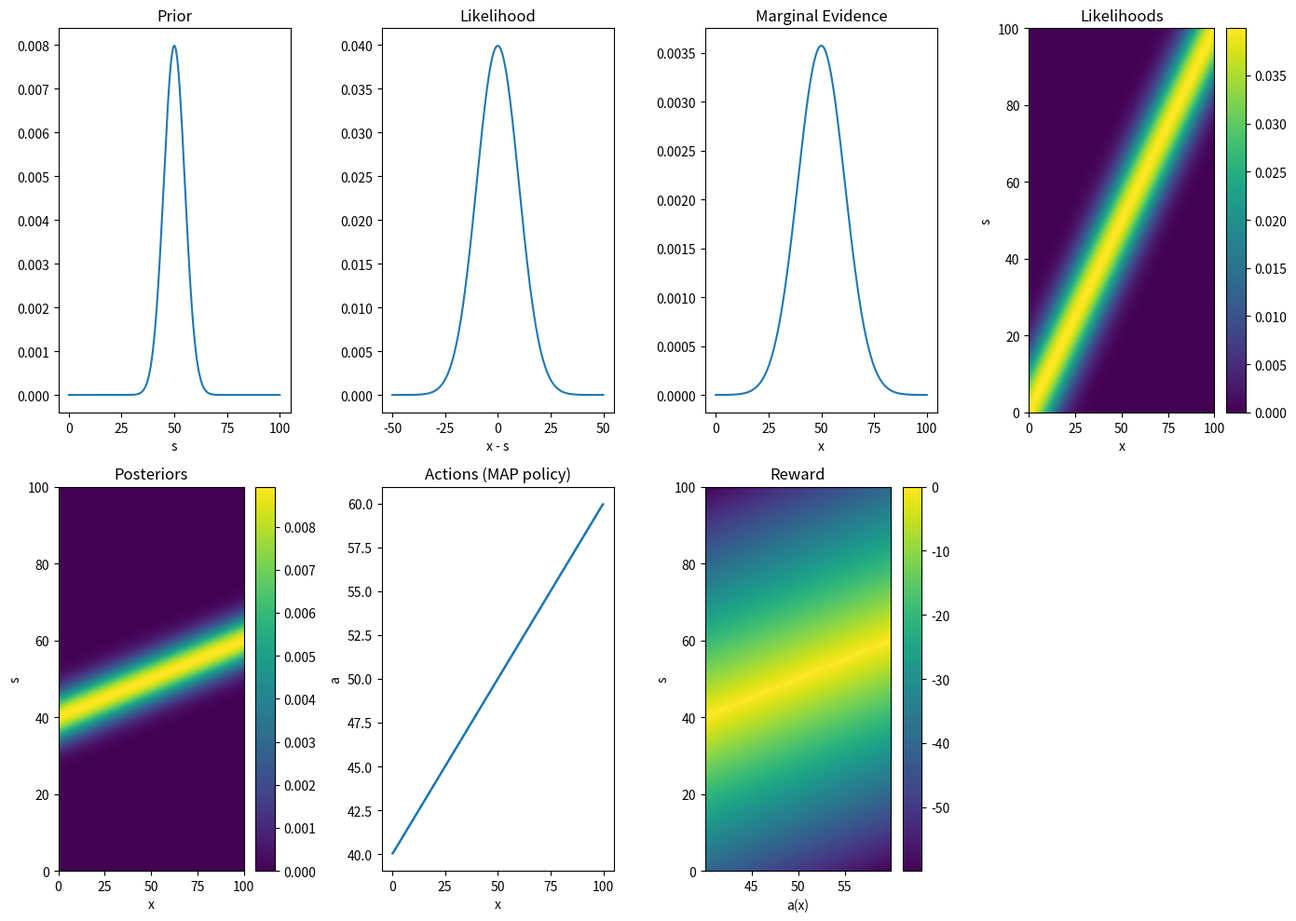

Write the Python code that produced this figure.
import numpy as np
import matplotlib.pyplot as plt
from scipy.stats import norm

# set up a dense grid
dgrid = int(1e3)  # grid density
x = np.linspace(0, 100, dgrid)
s = np.linspace(0, 100, dgrid)

# prior over world-states, s
p_s = norm.pdf(s, 50, 5)
p_s = p_s / np.sum(p_s)

# likelihood of x for every state s
p_x_s = np.full((dgrid, dgrid), np.nan)
likfun = lambda x, s: norm.pdf(x, s, 10)
for i in range(dgrid):
    p_x_s[i, :] = likfun(x, s[i])  # [s, x]

# compute posteriors for every observed x
p_s_x = np.full((dgrid, dgrid), np.nan)
p_x = np.full((1, dgrid), np.nan)
for i in range(dgrid):
    num = p_x_s[:, i] * p_s
    p_x[0, i] = np.sum(num)  # marginal evidence for x
    p_s_x[:, i] = num / p_x[0, i]

p_x = p_x / np.sum(p_x)

# policy: apply deterministic MAP to every observed x (i.e. observer chooses
# the most probable s value based on posteriors)
a = np.full((dgrid, 1), np.nan)  # chosen state estimate for each x
for i in range(dgrid):
    max_ind = np.argmax(p_s_x[:, i])
    a[i, 0] = s[max_ind]

# reward: deterministic function of action, a, and true world-state, s.
r = -np.abs(a.T - s.reshape(-1, 1))  # distance/error [s, a(x)]

# utility is an identity function of reward (i.e. all external rewards
# treated identically by the observer)
u = r

# expected utility given policy:
E_u = np.sum(p_x * np.sum(p_s_x * r, axis=0))  # eq 2 with deterministic variables
print('Expected utility:', E_u)

plt.figure(figsize=(14, 10))

plt.subplot(2, 4, 1)
plt.plot(s, p_s)
plt.xlabel("s")
plt.title("Prior")

plt.subplot(2, 4, 2)
plt.plot(x - np.mean(x), likfun(x - np.mean(x), 0))
plt.xlabel("x - s")
plt.title("Likelihood")

plt.subplot(2, 4, 3)
plt.plot(x, p_x.ravel())
plt.xlabel("x")
plt.title("Marginal Evidence")

plt.subplot(2, 4, 4)
plt.imshow(p_x_s, aspect="auto", origin="lower",
           extent=[x[0], x[-1], s[0], s[-1]])
plt.colorbar()
plt.xlabel("x")
plt.ylabel("s")
plt.title("Likelihoods")

plt.subplot(2, 4, 5)
plt.imshow(p_s_x, aspect="auto", origin="lower",
           extent=[x[0], x[-1], s[0], s[-1]])
plt.colorbar()
plt.xlabel("x")
plt.ylabel("s")
plt.title("Posteriors")

plt.subplot(2, 4, 6)
plt.plot(x, a)
plt.xlabel("x")
plt.ylabel("a")
plt.title("Actions (MAP policy)")

plt.subplot(2, 4, 7)
plt.imshow(r, aspect="auto", origin="lower",
           extent=[a.min(), a.max(), s[0], s[-1]])
plt.colorbar()
plt.xlabel("a(x)")
plt.ylabel("s")
plt.title("Reward")

plt.tight_layout()
plt.show()
